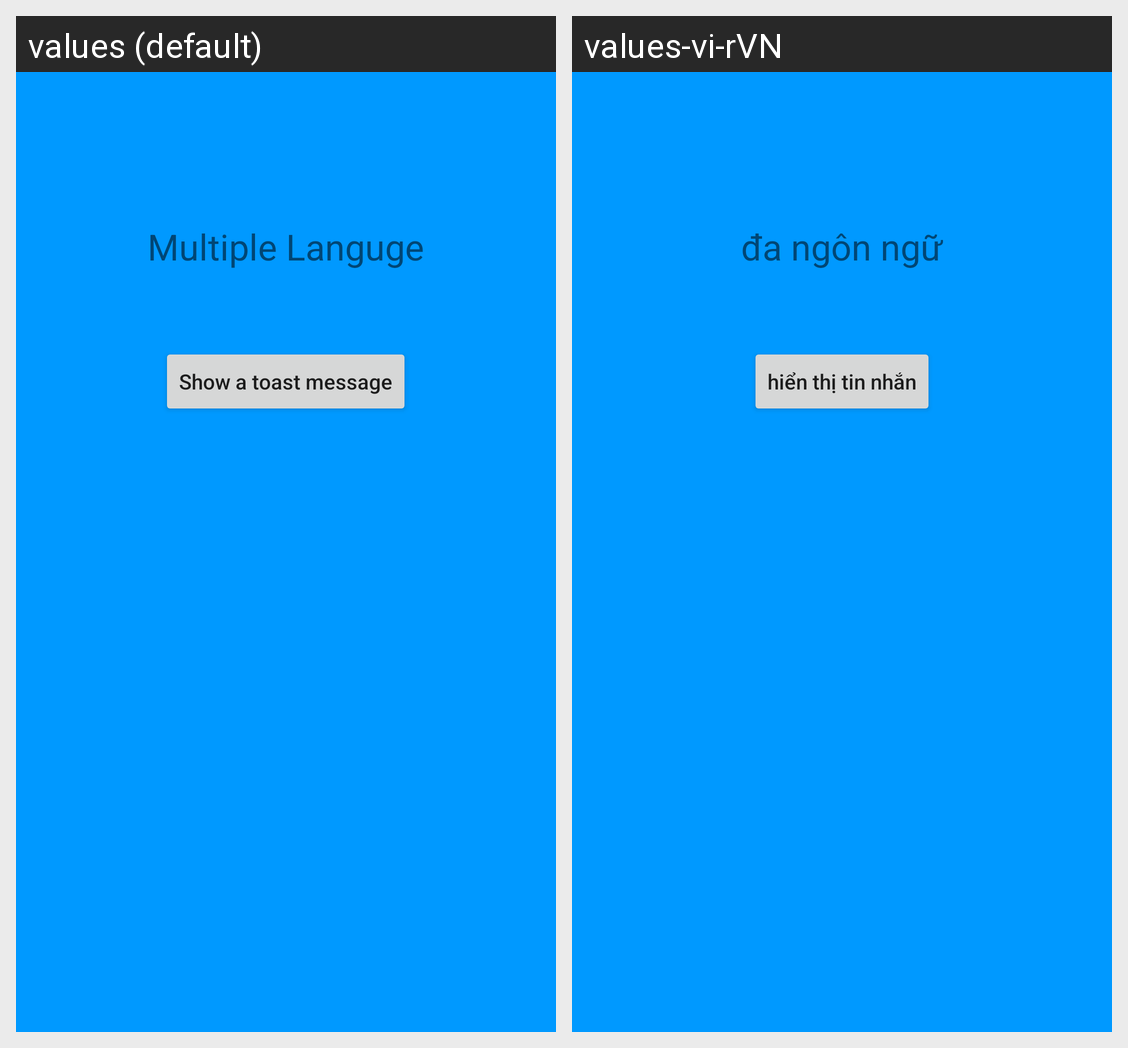

The Android screen above is rendered under two locales of the same app. Produce the string resources it draws, with the default and per-locale values.
Android screen res/layout/activity_main.xml rendered under 2 locales, left to right: values (default), values-vi-rVN. Device: Nexus 5 (rendered at 1080×1920; each locale shown at half size, 540×960, under a caption strip naming it); theme Theme.MultipleLanguageApp.
Strings drawn on this screen, with the default value and each locale's value (text and hints the layout hard-codes, and strings that could not be matched under every locale, appear in the picture but are not listed):

multilang
  values: Multiple Languge
  values-vi-rVN: đa ngôn ngữ

show_toast
  values: Show a toast message
  values-vi-rVN: hiển thị tin nhắn
